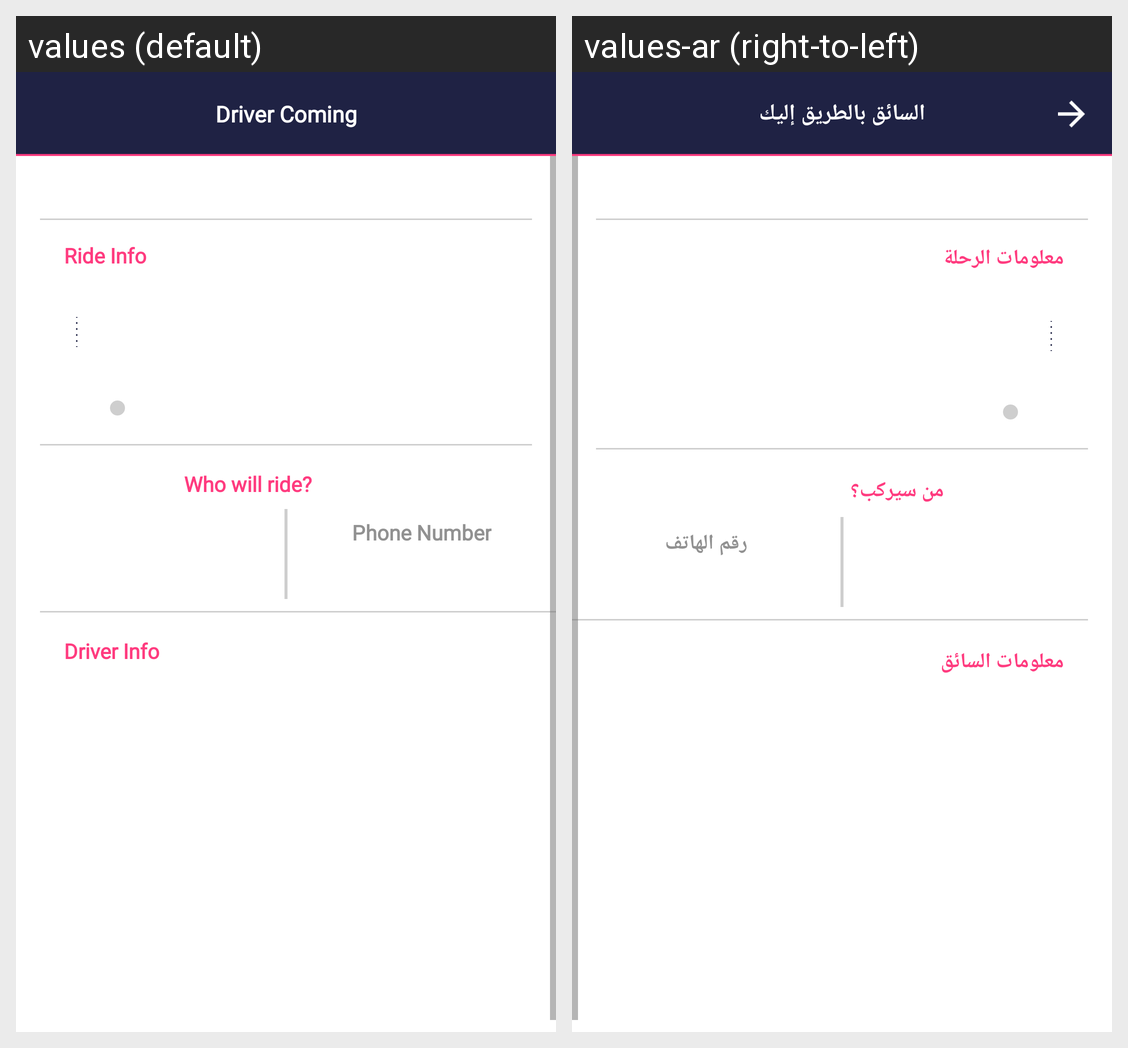

For this localized Android screen grid, give each drawn string resource with its value in every locale shown.
Android screen res/layout/fragment_completed_ride_details_layout.xml rendered under 2 locales, left to right: values (default), values-ar (right-to-left). Device: Nexus 5 (rendered at 1080×1920; each locale shown at half size, 540×960, under a caption strip naming it); theme AppTheme.
Strings drawn on this screen, with the default value and each locale's value (text and hints the layout hard-codes, and strings that could not be matched under every locale, appear in the picture but are not listed):

label_ride_info
  values: Ride Info
  values-ar: معلومات الرحلة

label_who_will_ride
  values: Who will ride?
  values-ar: من سيركب؟

hint_phone_number
  values: Phone Number
  values-ar: رقم الهاتف

label_driver_info
  values: Driver Info
  values-ar: معلومات السائق

toolbar_title_driver_coming
  values: Driver Coming
  values-ar: السائق بالطريق إليك
